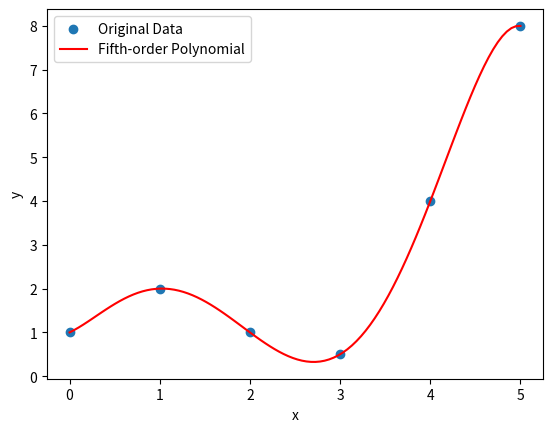

Python code for this plot:
import numpy as np
from scipy.interpolate import lagrange
import matplotlib.pyplot as plt

# Given data
x_data = np.array([0, 1, 2, 3, 4, 5])
y_data = np.array([1.0, 2.0, 1.0, 0.5, 4.0, 8.0])

# Find the fifth-order polynomial using Lagrange's method
fifth_order_poly = lagrange(x_data, y_data)

# Generate points for the polynomial curve
x_poly = np.linspace(0, 5, 100)
y_poly = fifth_order_poly(x_poly)

# Plot the original data and the polynomial curve
plt.scatter(x_data, y_data, label='Original Data')
plt.plot(x_poly, y_poly, label='Fifth-order Polynomial', color='red')
plt.xlabel('x')
plt.ylabel('y')
plt.legend()
plt.show()
